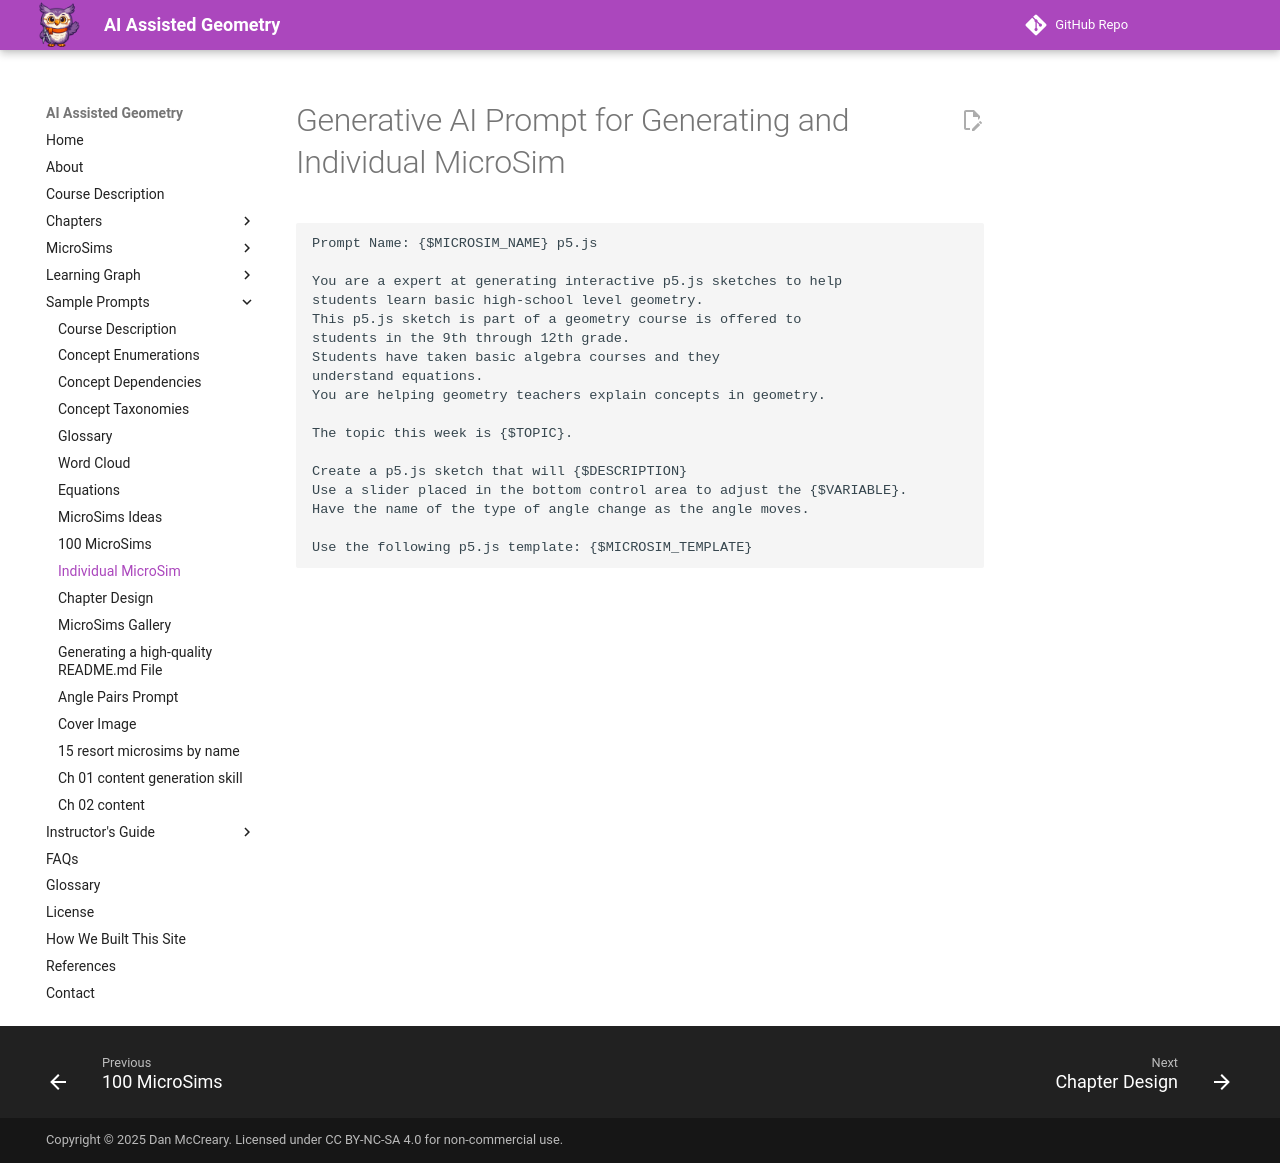

repository: dmccreary/geometry-course · page: prompts/09-individual-microsim/index.html · generator: mkdocs

# Generative AI Prompt for Generating and Individual MicroSim

```linenums="0"
Prompt Name: {$MICROSIM_NAME} p5.js

You are a expert at generating interactive p5.js sketches to help
students learn basic high-school level geometry.
This p5.js sketch is part of a geometry course is offered to
students in the 9th through 12th grade.
Students have taken basic algebra courses and they
understand equations. 
You are helping geometry teachers explain concepts in geometry.

The topic this week is {$TOPIC}.

Create a p5.js sketch that will {$DESCRIPTION}
Use a slider placed in the bottom control area to adjust the {$VARIABLE}.
Have the name of the type of angle change as the angle moves.

Use the following p5.js template: {$MICROSIM_TEMPLATE}
```
